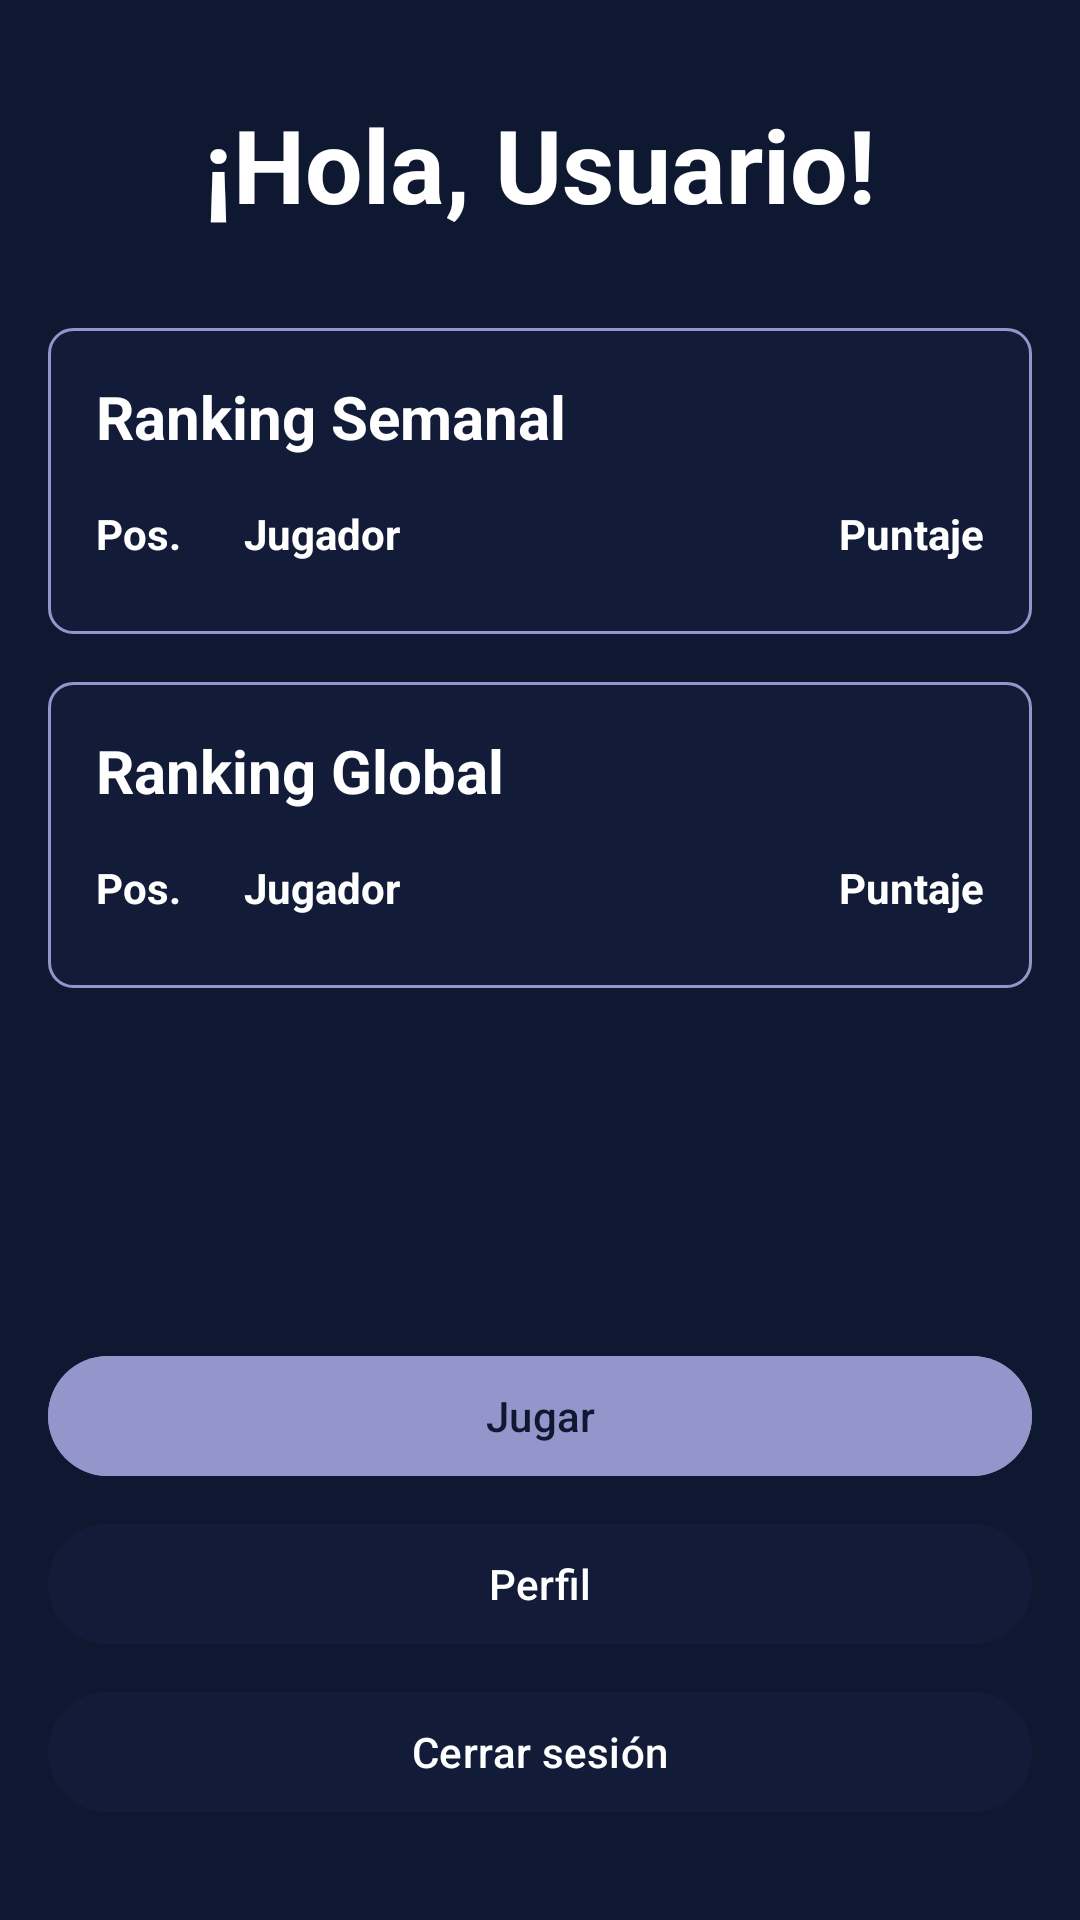

Produce the Android XML layout that renders to this screen, including the resource entries it uses.
<!-- AndroidManifest.xml: activity theme Theme.FinanceGame.Dark -->
<!-- res/layout/activity_main.xml -->
<?xml version="1.0" encoding="utf-8"?>
<androidx.constraintlayout.widget.ConstraintLayout xmlns:android="http://schemas.android.com/apk/res/android"
    xmlns:app="http://schemas.android.com/apk/res-auto"
    xmlns:tools="http://schemas.android.com/tools"
    android:layout_width="match_parent"
    android:layout_height="match_parent"
    android:background="@color/blue1"
    tools:context=".MainActivity">

    <TextView
        android:id="@+id/tvWelcome"
        android:layout_width="wrap_content"
        android:layout_height="wrap_content"
        android:layout_marginTop="32dp"
        android:text="¡Hola, Usuario!"
        android:textColor="@color/white"
        android:textSize="34sp"
        android:textStyle="bold"
        app:layout_constraintEnd_toEndOf="parent"
        app:layout_constraintStart_toStartOf="parent"
        app:layout_constraintTop_toTopOf="parent" />

    <LinearLayout
        android:id="@+id/cardWeeklyRanking"
        android:layout_width="0dp"
        android:layout_height="wrap_content"
        android:layout_marginStart="16dp"
        android:layout_marginTop="32dp"
        android:layout_marginEnd="16dp"
        android:background="@drawable/ranking_section_background"
        android:orientation="vertical"
        android:padding="16dp"
        app:layout_constraintEnd_toEndOf="parent"
        app:layout_constraintStart_toStartOf="parent"
        app:layout_constraintTop_toBottomOf="@+id/tvWelcome">

        <TextView
            android:layout_width="wrap_content"
            android:layout_height="wrap_content"
            android:layout_marginBottom="8dp"
            android:text="Ranking Semanal"
            android:textColor="@color/white"
            android:textSize="20sp"
            android:textStyle="bold" />

        
        <LinearLayout
            android:layout_width="match_parent"
            android:layout_height="wrap_content"
            android:orientation="horizontal"
            android:paddingTop="8dp"
            android:paddingBottom="8dp">

            <TextView
                android:layout_width="0dp"
                android:layout_height="wrap_content"
                android:layout_weight="1"
                android:text="Pos."
                android:textColor="@color/white"
                android:textStyle="bold" />

            <TextView
                android:layout_width="0dp"
                android:layout_height="wrap_content"
                android:layout_weight="3"
                android:text="Jugador"
                android:textColor="@color/white"
                android:textStyle="bold" />

            <TextView
                android:layout_width="0dp"
                android:layout_height="wrap_content"
                android:layout_weight="2"
                android:gravity="end"
                android:text="Puntaje"
                android:textColor="@color/white"
                android:textStyle="bold" />
        </LinearLayout>

        
        <LinearLayout
            android:id="@+id/llWeeklyRankingContainer"
            android:layout_width="match_parent"
            android:layout_height="wrap_content"
            android:orientation="vertical" />

    </LinearLayout>

    <LinearLayout
        android:id="@+id/cardGlobalRanking"
        android:layout_width="0dp"
        android:layout_height="wrap_content"
        android:layout_marginStart="16dp"
        android:layout_marginTop="16dp"
        android:layout_marginEnd="16dp"
        android:background="@drawable/ranking_section_background"
        android:orientation="vertical"
        android:padding="16dp"
        app:layout_constraintEnd_toEndOf="parent"
        app:layout_constraintStart_toStartOf="parent"
        app:layout_constraintTop_toBottomOf="@+id/cardWeeklyRanking">

        <TextView
            android:layout_width="wrap_content"
            android:layout_height="wrap_content"
            android:layout_marginBottom="8dp"
            android:text="Ranking Global"
            android:textColor="@color/white"
            android:textSize="20sp"
            android:textStyle="bold" />

        
        <LinearLayout
            android:layout_width="match_parent"
            android:layout_height="wrap_content"
            android:orientation="horizontal"
            android:paddingTop="8dp"
            android:paddingBottom="8dp">

            <TextView
                android:layout_width="0dp"
                android:layout_height="wrap_content"
                android:layout_weight="1"
                android:text="Pos."
                android:textColor="@color/white"
                android:textStyle="bold" />

            <TextView
                android:layout_width="0dp"
                android:layout_height="wrap_content"
                android:layout_weight="3"
                android:text="Jugador"
                android:textColor="@color/white"
                android:textStyle="bold" />

            <TextView
                android:layout_width="0dp"
                android:layout_height="wrap_content"
                android:layout_weight="2"
                android:gravity="end"
                android:text="Puntaje"
                android:textColor="@color/white"
                android:textStyle="bold" />
        </LinearLayout>

        
        <LinearLayout
            android:id="@+id/llGlobalRankingContainer"
            android:layout_width="match_parent"
            android:layout_height="wrap_content"
            android:orientation="vertical" />

    </LinearLayout>

    <Button
        android:id="@+id/btnPlay"
        android:layout_width="0dp"
        android:layout_height="wrap_content"
        android:layout_marginStart="16dp"
        android:layout_marginEnd="16dp"
        android:layout_marginBottom="8dp"
        android:backgroundTint="@color/morado"
        android:text="Jugar"
        android:textColor="@color/blue1"
        app:layout_constraintBottom_toTopOf="@+id/btnProfile"
        app:layout_constraintEnd_toEndOf="parent"
        app:layout_constraintStart_toStartOf="parent" />

    <Button
        android:id="@+id/btnProfile"
        android:layout_width="0dp"
        android:layout_height="wrap_content"
        android:layout_marginStart="16dp"
        android:layout_marginEnd="16dp"
        android:layout_marginBottom="8dp"
        android:backgroundTint="@color/blue2"
        android:text="Perfil"
        android:textColor="@color/white"
        app:layout_constraintBottom_toTopOf="@+id/btnLogout"
        app:layout_constraintEnd_toEndOf="parent"
        app:layout_constraintStart_toStartOf="parent" />

    <Button
        android:id="@+id/btnLogout"
        android:layout_width="0dp"
        android:layout_height="wrap_content"
        android:layout_marginStart="16dp"
        android:layout_marginEnd="16dp"
        android:layout_marginBottom="32dp"
        android:backgroundTint="@color/blue2"
        android:text="Cerrar sesión"
        android:textColor="@color/white"
        app:layout_constraintBottom_toBottomOf="parent"
        app:layout_constraintEnd_toEndOf="parent"
        app:layout_constraintStart_toStartOf="parent" />

    <ProgressBar
        android:id="@+id/progressBar"
        style="?android:attr/progressBarStyle"
        android:layout_width="wrap_content"
        android:layout_height="wrap_content"
        android:visibility="gone"
        app:layout_constraintBottom_toBottomOf="parent"
        app:layout_constraintEnd_toEndOf="parent"
        app:layout_constraintStart_toStartOf="parent"
        app:layout_constraintTop_toTopOf="parent" />

</androidx.constraintlayout.widget.ConstraintLayout>
<!-- resources referenced by this layout -->
<resources>
  <color name="blue1">#0f1831</color>
  <color name="blue2">#121c38</color>
  <color name="morado">#9495ca</color>
  <color name="white">#FFFFFFFF</color>
  <!-- drawable ranking_section_background (drawable) -->
  <?xml version="1.0" encoding="utf-8"?>
  <shape xmlns:android="http://schemas.android.com/apk/res/android"
      android:shape="rectangle">
      <solid android:color="@color/blue2" />
      <corners android:radius="8dp" />
      <stroke android:width="1dp" android:color="@color/morado" />
  </shape>
  <style name="Theme.FinanceGame.Dark" parent="Theme.Material3.Dark.NoActionBar">
          <item name="colorPrimary">@color/morado</item>
          <item name="colorOnPrimary">@color/blue1</item>
          <item name="android:windowBackground">@color/blue1</item>
          <item name="android:textColor">@color/white</item>
      </style>
</resources>
